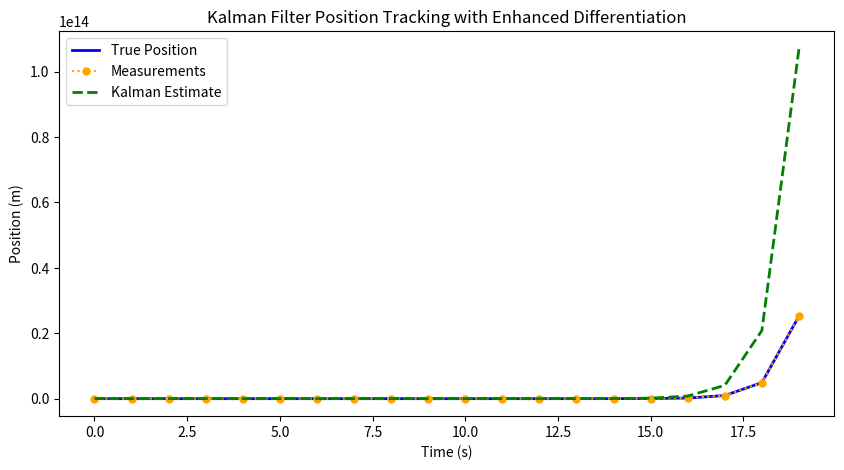

Recreate this plot in Python.
import numpy as np
import matplotlib.pyplot as plt

# Initial state (position and velocity)
x = np.array([[0],    # Initial position
              [20]])  # Initial velocity

# State transition matrix F
dt = 1  # Time interval (1 second)
F = np.array([[1, dt],
              [0,  1]])

# Control input matrix B (assuming no external control input)
B = np.array([[0.5 * dt**2],
              [dt]])

# Measurement matrix H
H = np.array([[0.1, 0]])  # We only measure the position

# Process noise covariance matrix Q
sigma_a = 2
Q = np.array([[0.25*dt**4, 0.5*dt**3],
              [0.5*dt**3,  dt**2]]) * sigma_a**2

# Measurement noise covariance matrix R
sigma_GPS = 2
R = np.array([[sigma_GPS**2]])

# Initial error covariance matrix P
P = np.array([[1, 0],
              [0, 1]])

# Simulate true position and measurements
true_positions = []
measurements = []
kalman_estimates = []

# Simulate 20 seconds of motion
for t in range(20):
    # True position update (assuming constant velocity)
    true_position = x[0, 0] + x[1, 0] * dt
    true_positions.append(true_position)
    
    # Simulate measurement with noise
    z = true_position + np.random.normal(0, sigma_GPS)
    measurements.append(z)
    
    # Prediction step
    x = np.dot(F, x)
    P = np.dot(np.dot(F, P), F.T) + Q
    
    # Calculate Kalman Gain
    K = np.dot(np.dot(P, H.T), np.linalg.inv(np.dot(H, P).dot(H.T) + R))
    
    # Update step
    x = x + K.dot(z - np.dot(H, x))
    P = (np.eye(2) - K.dot(H)).dot(P)
    
    # Record Kalman filter estimate
    kalman_estimates.append(x[0, 0])

# Plot the results with better differentiation
plt.figure(figsize=(10, 5))
plt.plot(true_positions, label='True Position', color='blue', linewidth=2)
plt.plot(measurements, label='Measurements', linestyle='dotted', color='orange', marker='o', markersize=5)
plt.plot(kalman_estimates, label='Kalman Estimate', color='green', linewidth=2, linestyle='--')
plt.legend()
plt.xlabel('Time (s)')
plt.ylabel('Position (m)')
plt.title('Kalman Filter Position Tracking with Enhanced Differentiation')
plt.show()
